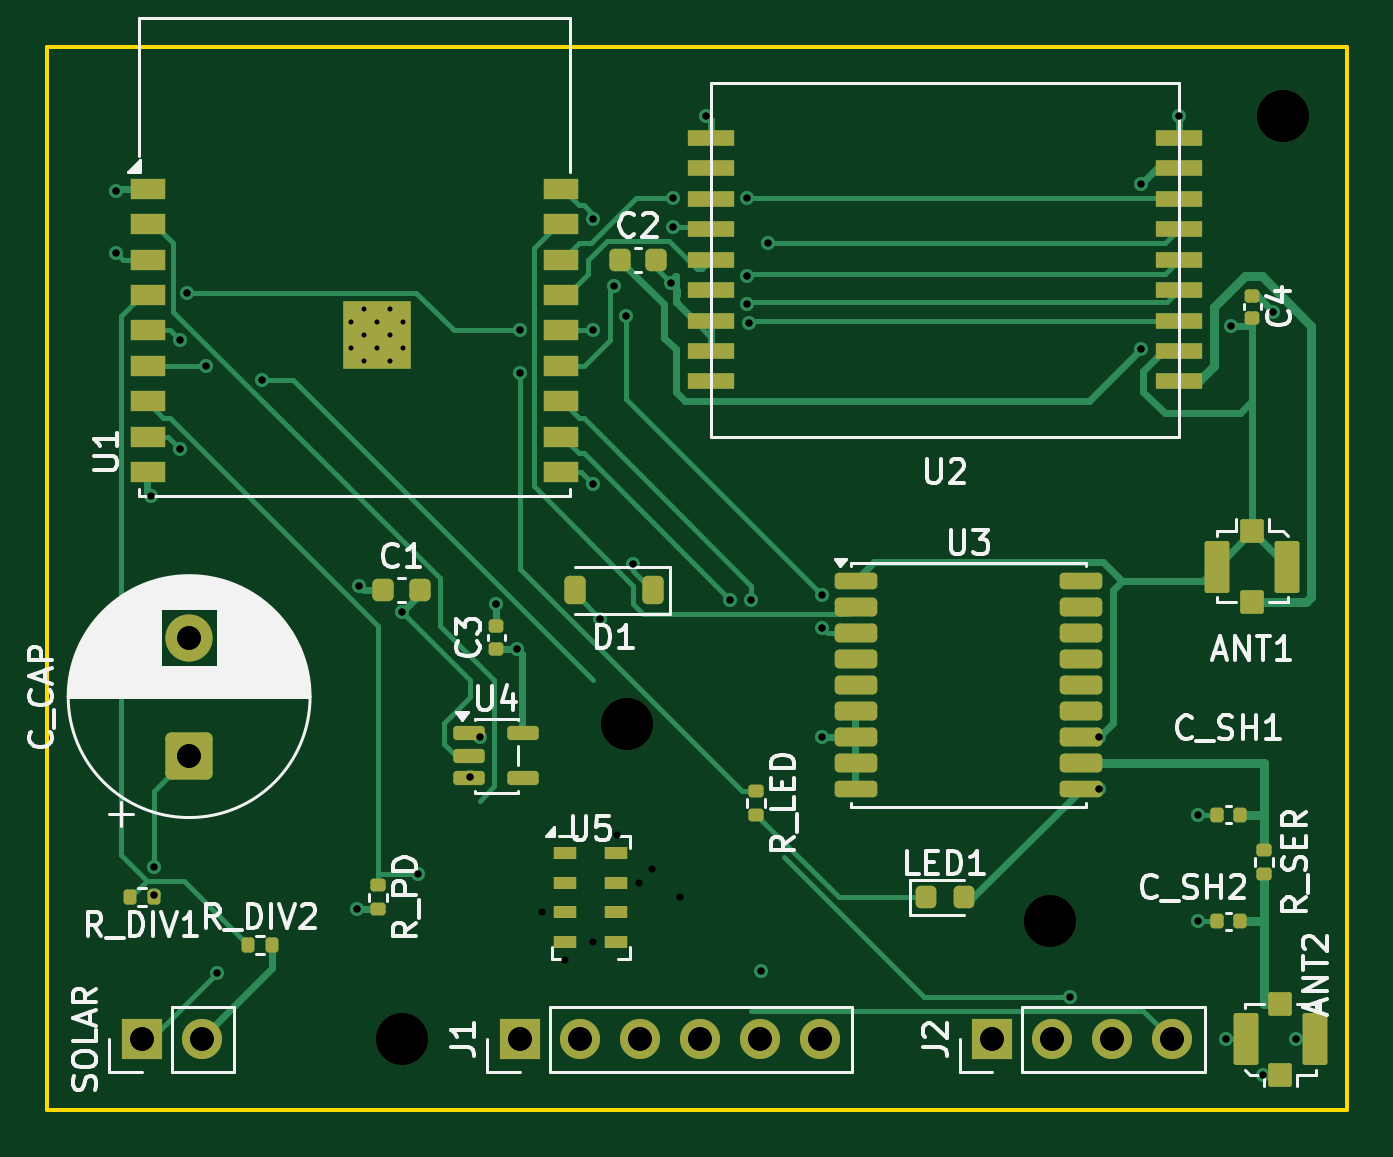
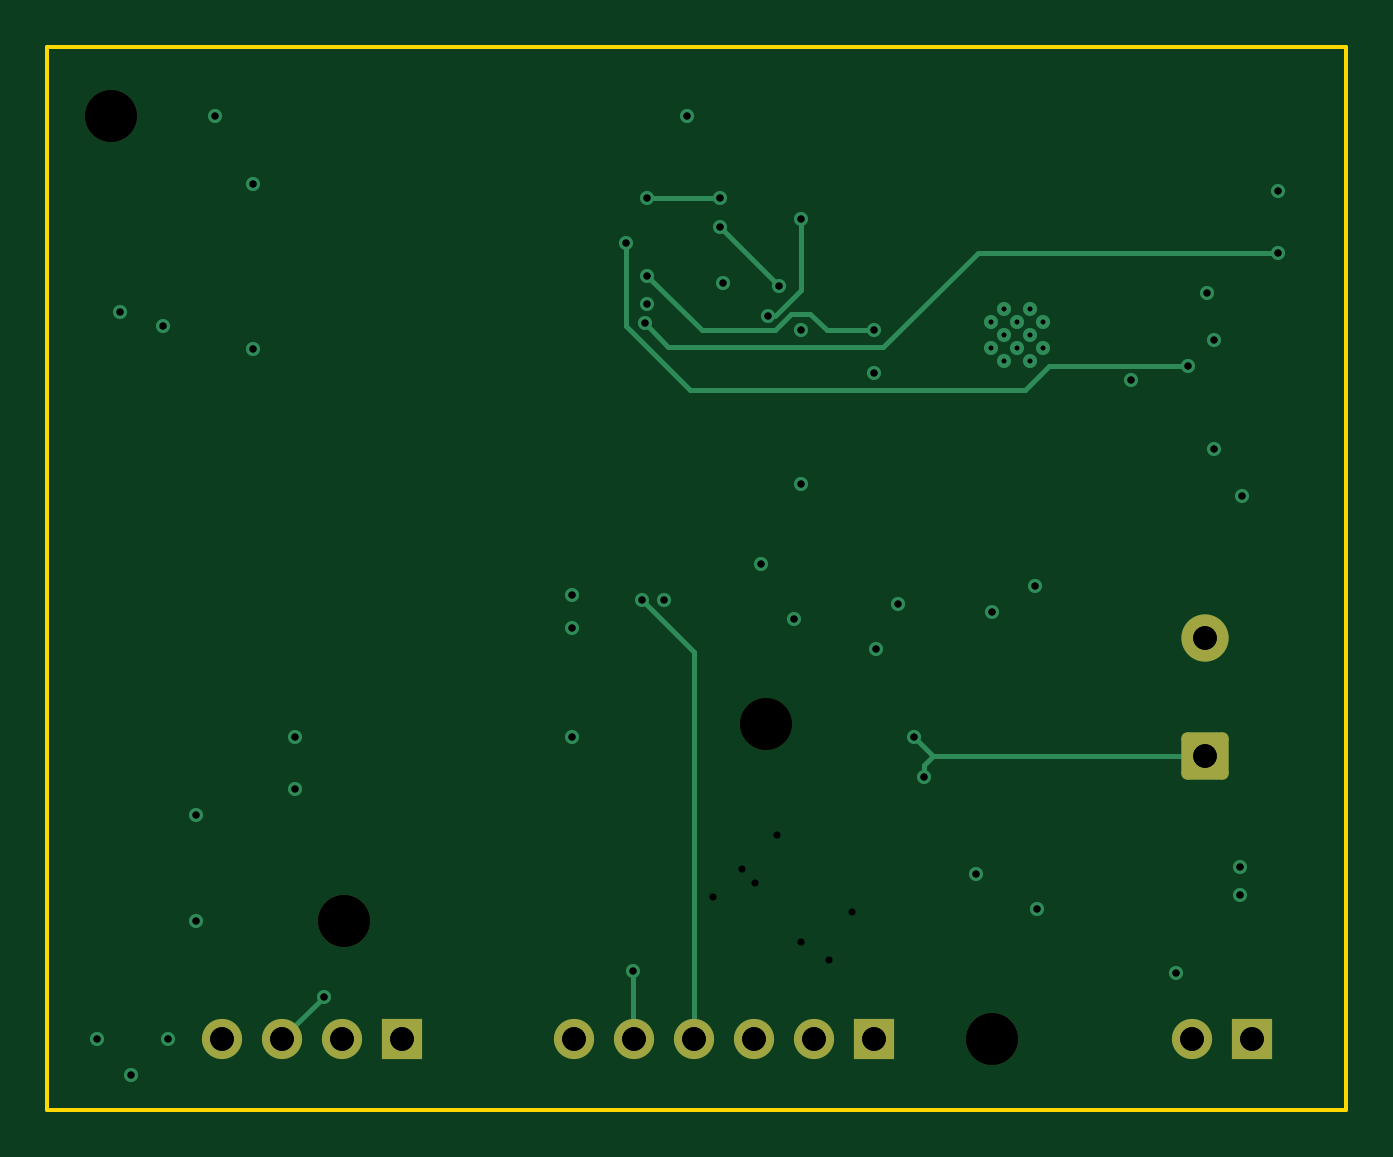
Circuit board: 12 layer files. Board 55.0 x 45.0 mm.
- bottom_copper: v8j_krt_ms5611-B_Cu.gbl (5650 bytes)
- bottom_mask: v8j_krt_ms5611-B_Mask.gbs (1843 bytes)
- paste: v8j_krt_ms5611-B_Paste.gbp (471 bytes)
- bottom_silk: v8j_krt_ms5611-B_Silkscreen.gbo (472 bytes)
- outline: v8j_krt_ms5611-Edge_Cuts.gm1 (576 bytes)
- top_copper: v8j_krt_ms5611-F_Cu.gtl (23447 bytes)
- top_mask: v8j_krt_ms5611-F_Mask.gts (7002 bytes)
- paste: v8j_krt_ms5611-F_Paste.gtp (6045 bytes)
- top_silk: v8j_krt_ms5611-F_Silkscreen.gto (45675 bytes)
- drill: v8j_krt_ms5611-NPTH.drl (397 bytes)
- drill: v8j_krt_ms5611-PTH.drl (1530 bytes)
- drill: v8j_krt_ms5611.drl (1558 bytes)

=== bottom_copper: v8j_krt_ms5611-B_Cu.gbl ===
%TF.GenerationSoftware,KiCad,Pcbnew,9.0.8+dfsg-1*%
%TF.CreationDate,2026-10-07T01:16:02+02:00*%
%TF.ProjectId,v8j_krt_ms5611,76386a5f-6b72-4745-9f6d-73353631312e,rev?*%
%TF.SameCoordinates,Original*%
%TF.FileFunction,Copper,L4,Bot*%
%TF.FilePolarity,Positive*%
%FSLAX46Y46*%
G04 Gerber Fmt 4.6, Leading zero omitted, Abs format (unit mm)*
G04 Created by KiCad (PCBNEW 9.0.8+dfsg-1) date 2026-10-07 01:16:02*
%MOMM*%
%LPD*%
G01*
G04 APERTURE LIST*
G04 Aperture macros list*
%AMRoundRect*
0 Rectangle with rounded corners*
0 $1 Rounding radius*
0 $2 $3 $4 $5 $6 $7 $8 $9 X,Y pos of 4 corners*
0 Add a 4 corners polygon primitive as box body*
4,1,4,$2,$3,$4,$5,$6,$7,$8,$9,$2,$3,0*
0 Add four circle primitives for the rounded corners*
1,1,$1+$1,$2,$3*
1,1,$1+$1,$4,$5*
1,1,$1+$1,$6,$7*
1,1,$1+$1,$8,$9*
0 Add four rect primitives between the rounded corners*
20,1,$1+$1,$2,$3,$4,$5,0*
20,1,$1+$1,$4,$5,$6,$7,0*
20,1,$1+$1,$6,$7,$8,$9,0*
20,1,$1+$1,$8,$9,$2,$3,0*%
G04 Aperture macros list end*
%TA.AperFunction,ComponentPad*%
%ADD10RoundRect,0.250000X0.750000X-0.750000X0.750000X0.750000X-0.750000X0.750000X-0.750000X-0.750000X0*%
%TD*%
%TA.AperFunction,ComponentPad*%
%ADD11C,2.000000*%
%TD*%
%TA.AperFunction,ComponentPad*%
%ADD12R,1.700000X1.700000*%
%TD*%
%TA.AperFunction,ComponentPad*%
%ADD13C,1.700000*%
%TD*%
%TA.AperFunction,HeatsinkPad*%
%ADD14C,0.600000*%
%TD*%
%TA.AperFunction,ViaPad*%
%ADD15C,0.600000*%
%TD*%
%TA.AperFunction,Conductor*%
%ADD16C,0.200000*%
%TD*%
G04 APERTURE END LIST*
D10*
%TO.P,C_CAP,1*%
%TO.N,VCAP*%
X6000000Y-30000000D03*
D11*
%TO.P,C_CAP,2*%
%TO.N,GND*%
X6000000Y-25000000D03*
%TD*%
D12*
%TO.P,J2,1*%
%TO.N,GND*%
X40000000Y-42000000D03*
D13*
%TO.P,J2,2*%
%TO.N,+3V3*%
X42540000Y-42000000D03*
%TO.P,J2,3*%
%TO.N,I2C_SDA*%
X45080000Y-42000000D03*
%TO.P,J2,4*%
%TO.N,I2C_SCL*%
X47620000Y-42000000D03*
%TD*%
D12*
%TO.P,SOLAR,1*%
%TO.N,SOLAR_IN*%
X4000000Y-42000000D03*
D13*
%TO.P,SOLAR,2*%
%TO.N,GND*%
X6540000Y-42000000D03*
%TD*%
D14*
%TO.P,U1,19*%
%TO.N,GND*%
X12860000Y-11650000D03*
X12860000Y-12750000D03*
X13410000Y-11100000D03*
X13410000Y-12200000D03*
X13410000Y-13300000D03*
X13960000Y-11650000D03*
X13960000Y-12750000D03*
X14510000Y-11100000D03*
X14510000Y-12200000D03*
X14510000Y-13300000D03*
X15060000Y-11650000D03*
X15060000Y-12750000D03*
%TD*%
D12*
%TO.P,J1,1*%
%TO.N,GND*%
X20000000Y-42000000D03*
D13*
%TO.P,J1,2*%
%TO.N,+3V3*%
X22540000Y-42000000D03*
%TO.P,J1,3*%
%TO.N,EN*%
X25080000Y-42000000D03*
%TO.P,J1,4*%
%TO.N,UART0_TX*%
X27620000Y-42000000D03*
%TO.P,J1,5*%
%TO.N,UART0_RX*%
X30160000Y-42000000D03*
%TO.P,J1,6*%
%TO.N,N/C*%
X32700000Y-42000000D03*
%TD*%
D15*
%TO.N,+3V3*%
X32800000Y-29200000D03*
X13200000Y-22800000D03*
X46300000Y-12800000D03*
X19900000Y-25500000D03*
X2900000Y-6100000D03*
X47900000Y-2900000D03*
X51900000Y-11200000D03*
X13100000Y-36500000D03*
%TO.N,GND*%
X19000000Y-23600000D03*
X50100000Y-11800000D03*
X44500000Y-31400000D03*
X52875000Y-42000000D03*
X48700000Y-37000000D03*
X46300000Y-5800000D03*
X51450000Y-43500000D03*
X27900000Y-2900000D03*
X48700000Y-32500000D03*
X26400000Y-10000000D03*
X4400000Y-19000000D03*
X44500000Y-29200000D03*
X15000000Y-23900000D03*
X49875000Y-42000000D03*
%TO.N,VCAP*%
X4500000Y-35900000D03*
X18300000Y-29200000D03*
X17900000Y-30900000D03*
X23400000Y-24200000D03*
X4500000Y-34700000D03*
%TO.N,SOLAR_IN*%
X7200000Y-39200000D03*
X24800000Y-21900000D03*
%TO.N,GPS_TX*%
X23100000Y-7300000D03*
X24500000Y-11400000D03*
X32800000Y-24600000D03*
X32800000Y-23200000D03*
%TO.N,SPI_MISO*%
X26500000Y-6400000D03*
X29600000Y-6400000D03*
%TO.N,SPI_SCK*%
X5600000Y-12400000D03*
X5900000Y-10400000D03*
X20000000Y-12000000D03*
X29600000Y-9700000D03*
%TO.N,SPI_MOSI*%
X30500000Y-8300000D03*
X6700000Y-13500000D03*
%TO.N,SPI_NSS*%
X29600000Y-10900000D03*
X23100000Y-18500000D03*
%TO.N,LR_BUSY*%
X2900000Y-8700000D03*
X29700000Y-11700000D03*
%TO.N,LR_IRQ*%
X26500000Y-7600000D03*
X24000000Y-10100000D03*
%TO.N,I2C_SDA*%
X43300000Y-40200000D03*
X15700000Y-35000000D03*
%TO.N,I2C_SCL*%
X9100000Y-14100000D03*
X5600000Y-17000000D03*
%TO.N,LED_DRIVE*%
X20000000Y-13800000D03*
X23100000Y-12000000D03*
%TO.N,UART0_TX*%
X29800000Y-23400000D03*
%TO.N,UART0_RX*%
X28900000Y-23400000D03*
X30200000Y-39100000D03*
%TD*%
D16*
%TO.N,VCAP*%
X17500000Y-30000000D02*
X17900000Y-30400000D01*
X17500000Y-30000000D02*
X6000000Y-30000000D01*
X18300000Y-29200000D02*
X17500000Y-30000000D01*
X17900000Y-30400000D02*
X17900000Y-30900000D01*
%TO.N,GPS_TX*%
X23100000Y-10300000D02*
X24200000Y-11400000D01*
X23100000Y-7300000D02*
X23100000Y-10300000D01*
%TO.N,SPI_MISO*%
X26500000Y-6400000D02*
X29600000Y-6400000D01*
%TO.N,SPI_SCK*%
X27300000Y-12000000D02*
X24200000Y-12000000D01*
X22000000Y-12000000D02*
X20000000Y-12000000D01*
X22700000Y-11300000D02*
X22000000Y-12000000D01*
X23500000Y-11300000D02*
X22700000Y-11300000D01*
X24200000Y-12000000D02*
X23500000Y-11300000D01*
X29600000Y-9700000D02*
X27300000Y-12000000D01*
%TO.N,SPI_MOSI*%
X30500000Y-8300000D02*
X30500000Y-11800000D01*
X30500000Y-11800000D02*
X27800000Y-14500000D01*
X27800000Y-14500000D02*
X13600000Y-14500000D01*
X12600000Y-13500000D02*
X6700000Y-13500000D01*
X13600000Y-14500000D02*
X12600000Y-13500000D01*
%TO.N,LR_BUSY*%
X29700000Y-11700000D02*
X28700000Y-12700000D01*
X28700000Y-12700000D02*
X19600000Y-12700000D01*
X15600000Y-8700000D02*
X2900000Y-8700000D01*
X19600000Y-12700000D02*
X15600000Y-8700000D01*
%TO.N,LR_IRQ*%
X26500000Y-7600000D02*
X24000000Y-10100000D01*
%TO.N,I2C_SDA*%
X43300000Y-40200000D02*
X45100000Y-42000000D01*
%TO.N,UART0_TX*%
X27600000Y-25600000D02*
X27600000Y-42000000D01*
X29800000Y-23400000D02*
X27600000Y-25600000D01*
%TO.N,UART0_RX*%
X30200000Y-39100000D02*
X30200000Y-42000000D01*
%TD*%
M02*

=== bottom_mask: v8j_krt_ms5611-B_Mask.gbs (1843 bytes, source withheld) ===
=== paste: v8j_krt_ms5611-B_Paste.gbp ===
%TF.GenerationSoftware,KiCad,Pcbnew,9.0.8+dfsg-1*%
%TF.CreationDate,2026-10-07T01:16:02+02:00*%
%TF.ProjectId,v8j_krt_ms5611,76386a5f-6b72-4745-9f6d-73353631312e,rev?*%
%TF.SameCoordinates,Original*%
%TF.FileFunction,Paste,Bot*%
%TF.FilePolarity,Positive*%
%FSLAX46Y46*%
G04 Gerber Fmt 4.6, Leading zero omitted, Abs format (unit mm)*
G04 Created by KiCad (PCBNEW 9.0.8+dfsg-1) date 2026-10-07 01:16:02*
%MOMM*%
%LPD*%
G01*
G04 APERTURE LIST*
G04 APERTURE END LIST*
M02*

=== bottom_silk: v8j_krt_ms5611-B_Silkscreen.gbo ===
%TF.GenerationSoftware,KiCad,Pcbnew,9.0.8+dfsg-1*%
%TF.CreationDate,2026-10-07T01:16:02+02:00*%
%TF.ProjectId,v8j_krt_ms5611,76386a5f-6b72-4745-9f6d-73353631312e,rev?*%
%TF.SameCoordinates,Original*%
%TF.FileFunction,Legend,Bot*%
%TF.FilePolarity,Positive*%
%FSLAX46Y46*%
G04 Gerber Fmt 4.6, Leading zero omitted, Abs format (unit mm)*
G04 Created by KiCad (PCBNEW 9.0.8+dfsg-1) date 2026-10-07 01:16:02*
%MOMM*%
%LPD*%
G01*
G04 APERTURE LIST*
G04 APERTURE END LIST*
M02*

=== outline: v8j_krt_ms5611-Edge_Cuts.gm1 ===
%TF.GenerationSoftware,KiCad,Pcbnew,9.0.8+dfsg-1*%
%TF.CreationDate,2026-10-07T01:16:03+02:00*%
%TF.ProjectId,v8j_krt_ms5611,76386a5f-6b72-4745-9f6d-73353631312e,rev?*%
%TF.SameCoordinates,Original*%
%TF.FileFunction,Profile,NP*%
%FSLAX46Y46*%
G04 Gerber Fmt 4.6, Leading zero omitted, Abs format (unit mm)*
G04 Created by KiCad (PCBNEW 9.0.8+dfsg-1) date 2026-10-07 01:16:03*
%MOMM*%
%LPD*%
G01*
G04 APERTURE LIST*
%TA.AperFunction,Profile*%
%ADD10C,0.150000*%
%TD*%
G04 APERTURE END LIST*
D10*
X0Y0D02*
X55000000Y0D01*
X55000000Y-45000000D01*
X0Y-45000000D01*
X0Y0D01*
M02*

=== top_copper: v8j_krt_ms5611-F_Cu.gtl (23447 bytes, source omitted) ===
=== top_mask: v8j_krt_ms5611-F_Mask.gts (7002 bytes, source omitted) ===
=== paste: v8j_krt_ms5611-F_Paste.gtp (6045 bytes, source omitted) ===
=== top_silk: v8j_krt_ms5611-F_Silkscreen.gto (45675 bytes, source omitted) ===
=== drill: v8j_krt_ms5611-NPTH.drl ===
M48
; DRILL file {KiCad 9.0.8+dfsg-1} date 2026-10-07T03:34:48+0200
; FORMAT={-:-/ absolute / metric / decimal}
; #@! TF.CreationDate,2026-10-07T03:34:48+02:00
; #@! TF.GenerationSoftware,Kicad,Pcbnew,9.0.8+dfsg-1
; #@! TF.FileFunction,NonPlated,1,4,NPTH
FMAT,2
METRIC
; #@! TA.AperFunction,NonPlated,NPTH,ComponentDrill
T1C2.200
%
G90
G05
T1
X15.0Y-42.0
X24.55Y-28.65
X42.45Y-37.0
X52.3Y-2.9
M30

=== drill: v8j_krt_ms5611-PTH.drl ===
M48
; DRILL file {KiCad 9.0.8+dfsg-1} date 2026-10-07T03:34:48+0200
; FORMAT={-:-/ absolute / metric / decimal}
; #@! TF.CreationDate,2026-10-07T03:34:48+02:00
; #@! TF.GenerationSoftware,Kicad,Pcbnew,9.0.8+dfsg-1
; #@! TF.FileFunction,Plated,1,4,PTH
FMAT,2
METRIC
; #@! TA.AperFunction,Plated,PTH,ComponentDrill
T1C0.200
; #@! TA.AperFunction,Plated,PTH,ViaDrill
T2C0.300
; #@! TA.AperFunction,Plated,PTH,ComponentDrill
T3C1.000
%
G90
G05
T1
X12.86Y-11.65
X12.86Y-12.75
X13.41Y-11.1
X13.41Y-12.2
X13.41Y-13.3
X13.96Y-11.65
X13.96Y-12.75
X14.51Y-11.1
X14.51Y-12.2
X14.51Y-13.3
X15.06Y-11.65
X15.06Y-12.75
T2
X2.9Y-6.1
X2.9Y-8.7
X4.4Y-19.0
X4.5Y-34.7
X4.5Y-35.9
X5.6Y-12.4
X5.6Y-17.0
X5.9Y-10.4
X6.7Y-13.5
X7.2Y-39.2
X9.1Y-14.1
X13.1Y-36.5
X13.2Y-22.8
X15.0Y-23.9
X15.7Y-35.0
X17.9Y-30.9
X18.3Y-29.2
X19.0Y-23.6
X19.9Y-25.5
X20.0Y-12.0
X20.0Y-13.8
X20.95Y-36.6
X21.9Y-38.65
X23.1Y-7.3
X23.1Y-12.0
X23.1Y-18.5
X23.1Y-37.9
X23.4Y-24.2
X24.0Y-10.1
X24.1Y-33.35
X24.5Y-11.4
X24.8Y-21.9
X25.05Y-35.4
X25.6Y-34.8
X26.4Y-10.0
X26.5Y-6.4
X26.5Y-7.6
X26.8Y-36.0
X27.9Y-2.9
X28.9Y-23.4
X29.6Y-6.4
X29.6Y-9.7
X29.6Y-10.9
X29.7Y-11.7
X29.8Y-23.4
X30.2Y-39.1
X30.5Y-8.3
X32.8Y-23.2
X32.8Y-24.6
X32.8Y-29.2
X43.3Y-40.2
X44.5Y-29.2
X44.5Y-31.4
X46.3Y-5.8
X46.3Y-12.8
X47.9Y-2.9
X48.7Y-32.5
X48.7Y-37.0
X49.875Y-42.0
X50.1Y-11.8
X51.45Y-43.5
X51.9Y-11.2
X52.875Y-42.0
T3
X4.0Y-42.0
X6.0Y-25.0
X6.0Y-30.0
X6.54Y-42.0
X20.0Y-42.0
X22.54Y-42.0
X25.08Y-42.0
X27.62Y-42.0
X30.16Y-42.0
X32.7Y-42.0
X40.0Y-42.0
X42.54Y-42.0
X45.08Y-42.0
X47.62Y-42.0
M30

=== drill: v8j_krt_ms5611.drl ===
M48
; DRILL file {KiCad 9.0.8+dfsg-1} date 2026-10-07T01:16:04+0200
; FORMAT={-:-/ absolute / metric / decimal}
; #@! TF.CreationDate,2026-10-07T01:16:04+02:00
; #@! TF.GenerationSoftware,Kicad,Pcbnew,9.0.8+dfsg-1
; #@! TF.FileFunction,MixedPlating,1,4
FMAT,2
METRIC
; #@! TA.AperFunction,Plated,PTH,ComponentDrill
T1C0.200
; #@! TA.AperFunction,Plated,PTH,ViaDrill
T2C0.300
; #@! TA.AperFunction,Plated,PTH,ComponentDrill
T3C1.000
; #@! TA.AperFunction,NonPlated,NPTH,ComponentDrill
T4C2.200
%
G90
G05
T1
X12.86Y-11.65
X12.86Y-12.75
X13.41Y-11.1
X13.41Y-12.2
X13.41Y-13.3
X13.96Y-11.65
X13.96Y-12.75
X14.51Y-11.1
X14.51Y-12.2
X14.51Y-13.3
X15.06Y-11.65
X15.06Y-12.75
T2
X2.9Y-6.1
X2.9Y-8.7
X4.4Y-19.0
X4.5Y-34.7
X4.5Y-35.9
X5.6Y-12.4
X5.6Y-17.0
X5.9Y-10.4
X6.7Y-13.5
X7.2Y-39.2
X9.1Y-14.1
X13.1Y-36.5
X13.2Y-22.8
X15.0Y-23.9
X15.7Y-35.0
X17.9Y-30.9
X18.3Y-29.2
X19.0Y-23.6
X19.9Y-25.5
X20.0Y-12.0
X20.0Y-13.8
X23.1Y-7.3
X23.1Y-12.0
X23.1Y-18.5
X23.4Y-24.2
X24.0Y-10.1
X24.5Y-11.4
X24.8Y-21.9
X26.4Y-10.0
X26.5Y-6.4
X26.5Y-7.6
X27.9Y-2.9
X28.9Y-23.4
X29.6Y-6.4
X29.6Y-9.7
X29.6Y-10.9
X29.7Y-11.7
X29.8Y-23.4
X30.2Y-39.1
X30.5Y-8.3
X32.8Y-23.2
X32.8Y-24.6
X32.8Y-29.2
X43.3Y-40.2
X44.5Y-29.2
X44.5Y-31.4
X46.3Y-5.8
X46.3Y-12.8
X47.9Y-2.9
X48.7Y-32.5
X48.7Y-37.0
X49.875Y-42.0
X50.1Y-11.8
X51.45Y-43.5
X51.9Y-11.2
X52.875Y-42.0
T3
X4.0Y-42.0
X6.0Y-25.0
X6.0Y-30.0
X6.54Y-42.0
X20.0Y-42.0
X22.54Y-42.0
X25.08Y-42.0
X27.62Y-42.0
X30.16Y-42.0
X32.7Y-42.0
X40.0Y-42.0
X42.54Y-42.0
X45.08Y-42.0
X47.62Y-42.0
T4
X15.0Y-42.0
X24.55Y-28.65
X42.45Y-37.0
X52.3Y-2.9
M30
